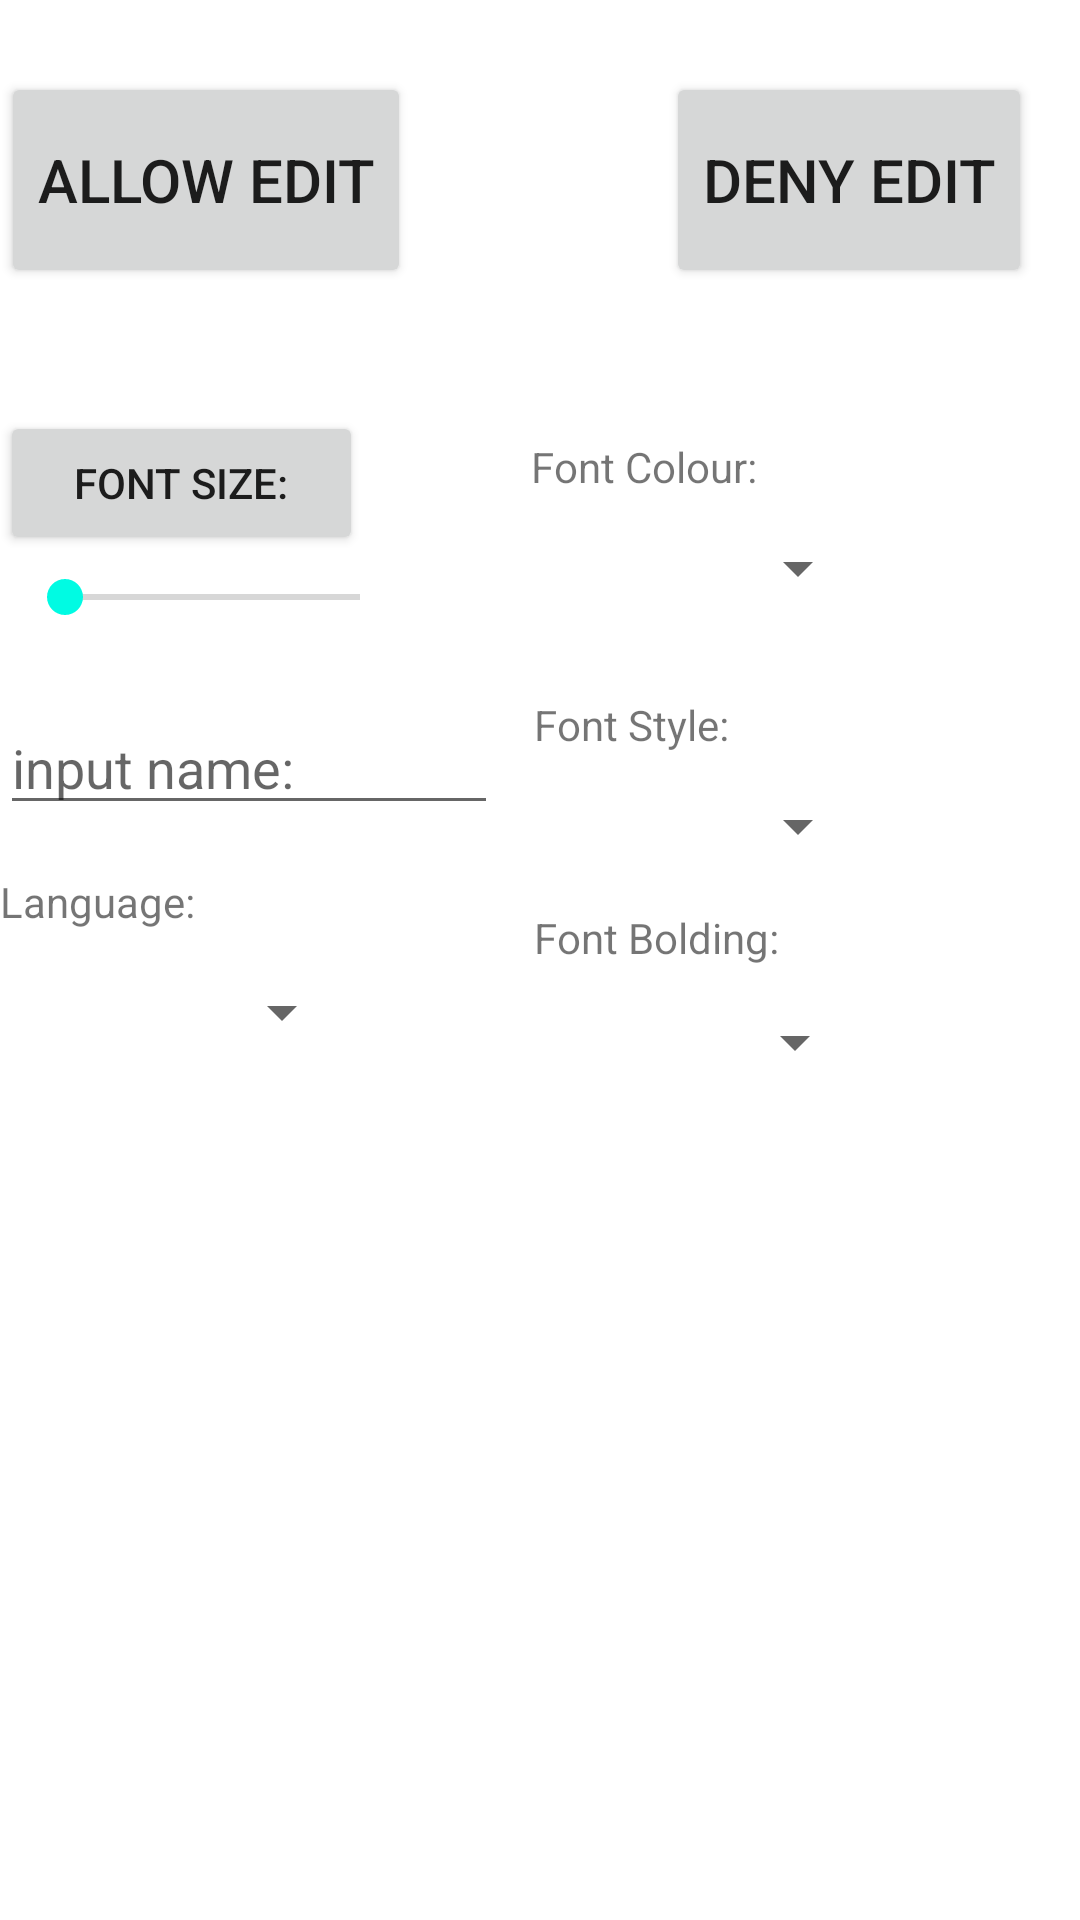

Write the Android layout XML for this screen, with the resource values it uses.
<!-- AndroidManifest.xml: application theme Theme.Navigation -->
<!-- res/layout/fragment_settings.xml -->
<?xml version="1.0" encoding="utf-8"?>
<RelativeLayout xmlns:android="http://schemas.android.com/apk/res/android"
    android:layout_width="match_parent" android:layout_height="match_parent">

    <TextView
        android:id="@+id/textView2"
        android:layout_width="112dp"
        android:layout_height="wrap_content"
        android:layout_alignParentEnd="true"
        android:layout_alignParentBottom="true"
        android:layout_marginEnd="266dp"
        android:layout_marginBottom="330dp"
        android:text="@string/language" />

    <TextView
        android:id="@+id/textView3"
        android:layout_width="112dp"
        android:layout_height="wrap_content"
        android:layout_alignParentEnd="true"
        android:layout_alignParentBottom="true"
        android:layout_marginEnd="70dp"
        android:layout_marginBottom="389dp"
        android:text="@string/font_style" />

    <TextView
        android:id="@+id/textView4"
        android:layout_width="112dp"
        android:layout_height="wrap_content"
        android:layout_alignParentEnd="true"
        android:layout_alignParentBottom="true"
        android:layout_marginEnd="70dp"
        android:layout_marginBottom="318dp"
        android:text="@string/font_bolding" />

    <Spinner
        android:id="@+id/bolds"
        android:layout_width="111dp"
        android:layout_height="39dp"
        android:layout_alignParentEnd="true"
        android:layout_alignParentBottom="true"
        android:layout_marginEnd="71dp"
        android:layout_marginBottom="273dp" />

    <Spinner
        android:id="@+id/fonts"
        android:layout_width="111dp"
        android:layout_height="39dp"
        android:layout_alignParentEnd="true"
        android:layout_alignParentBottom="true"
        android:layout_marginEnd="70dp"
        android:layout_marginBottom="345dp" />

    <Button
        android:id="@+id/allowEdit"
        android:layout_width="wrap_content"
        android:layout_height="72dp"
        android:layout_alignParentEnd="true"
        android:layout_alignParentBottom="true"
        android:layout_marginEnd="223dp"
        android:layout_marginBottom="544dp"
        android:text="@string/allow_edit"
        android:textSize="20sp" />

    <Button
        android:id="@+id/denyEdit"
        android:layout_width="wrap_content"
        android:layout_height="72dp"
        android:layout_alignParentEnd="true"
        android:layout_alignParentBottom="true"
        android:layout_marginEnd="16dp"
        android:layout_marginBottom="544dp"
        android:text="@string/deny_edit"
        android:textSize="20sp" />

    <TextView
        android:id="@+id/textView6"
        android:layout_width="112dp"
        android:layout_height="wrap_content"
        android:layout_alignParentEnd="true"
        android:layout_alignParentBottom="true"
        android:layout_marginEnd="71dp"
        android:layout_marginBottom="475dp"
        android:text="@string/font_colour" />

    <Spinner
        android:id="@+id/spinner"
        android:layout_width="111dp"
        android:layout_height="39dp"
        android:layout_alignParentEnd="true"
        android:layout_alignParentBottom="true"
        android:layout_marginEnd="70dp"
        android:layout_marginBottom="431dp" />

    <Button
        android:id="@+id/fontsize"
        android:layout_width="142dp"
        android:layout_height="wrap_content"
        android:layout_alignParentEnd="true"
        android:layout_alignParentBottom="true"
        android:layout_marginEnd="239dp"
        android:layout_marginBottom="455dp"
        android:text="@string/font_size" />

    <SeekBar
        android:id="@+id/seekBar"
        android:layout_width="166dp"
        android:layout_height="28dp"
        android:layout_alignParentEnd="true"
        android:layout_alignParentBottom="true"
        android:layout_marginEnd="224dp"
        android:layout_marginBottom="427dp"
        android:max="36"
        android:progress="2" />

    <EditText
        android:id="@+id/editTextTextPersonName2"
        android:layout_width="wrap_content"
        android:layout_height="wrap_content"
        android:layout_alignParentEnd="true"
        android:layout_alignParentBottom="true"
        android:layout_marginEnd="194dp"
        android:layout_marginBottom="365dp"
        android:importantForAutofill="no"
        android:inputType="textPersonName"
        android:ems="10"
        android:hint="@string/input_name" />

    <Spinner
        android:id="@+id/lang"
        android:layout_width="139dp"
        android:layout_height="37dp"
        android:layout_alignParentEnd="true"
        android:layout_alignParentBottom="true"
        android:layout_marginEnd="242dp"
        android:layout_marginBottom="284dp" />

</RelativeLayout>
<!-- resources referenced by this layout -->
<resources>
  <string name="allow_edit">Allow edit</string>
  <string name="deny_edit">Deny edit</string>
  <string name="font_bolding">Font Bolding:</string>
  <string name="font_colour">Font Colour:</string>
  <string name="font_size">Font size:</string>
  <string name="font_style">Font Style:</string>
  <string name="input_name">input name:</string>
  <string name="language">Language:</string>
  <style name="Theme.Navigation" parent="Theme.MaterialComponents.DayNight.DarkActionBar">
          
          <item name="colorPrimary">#000000</item>
          <item name="colorPrimaryVariant">#888888</item>
          <item name="colorOnPrimary">@color/white</item>
          
          <item name="colorSecondary">#00FBE3</item>
          <item name="colorSecondaryVariant">#7F807F</item>
          <item name="colorOnSecondary">@color/black</item>
          
          <item name="android:statusBarColor" tools:targetApi="l">?attr/colorPrimaryVariant</item>
          
          <item name="windowActionBar">false</item>
          <item name="windowNoTitle">true</item>
      </style>
  <color name="white">#FFFFFFFF</color>
  <color name="black">#FF000000</color>
</resources>
